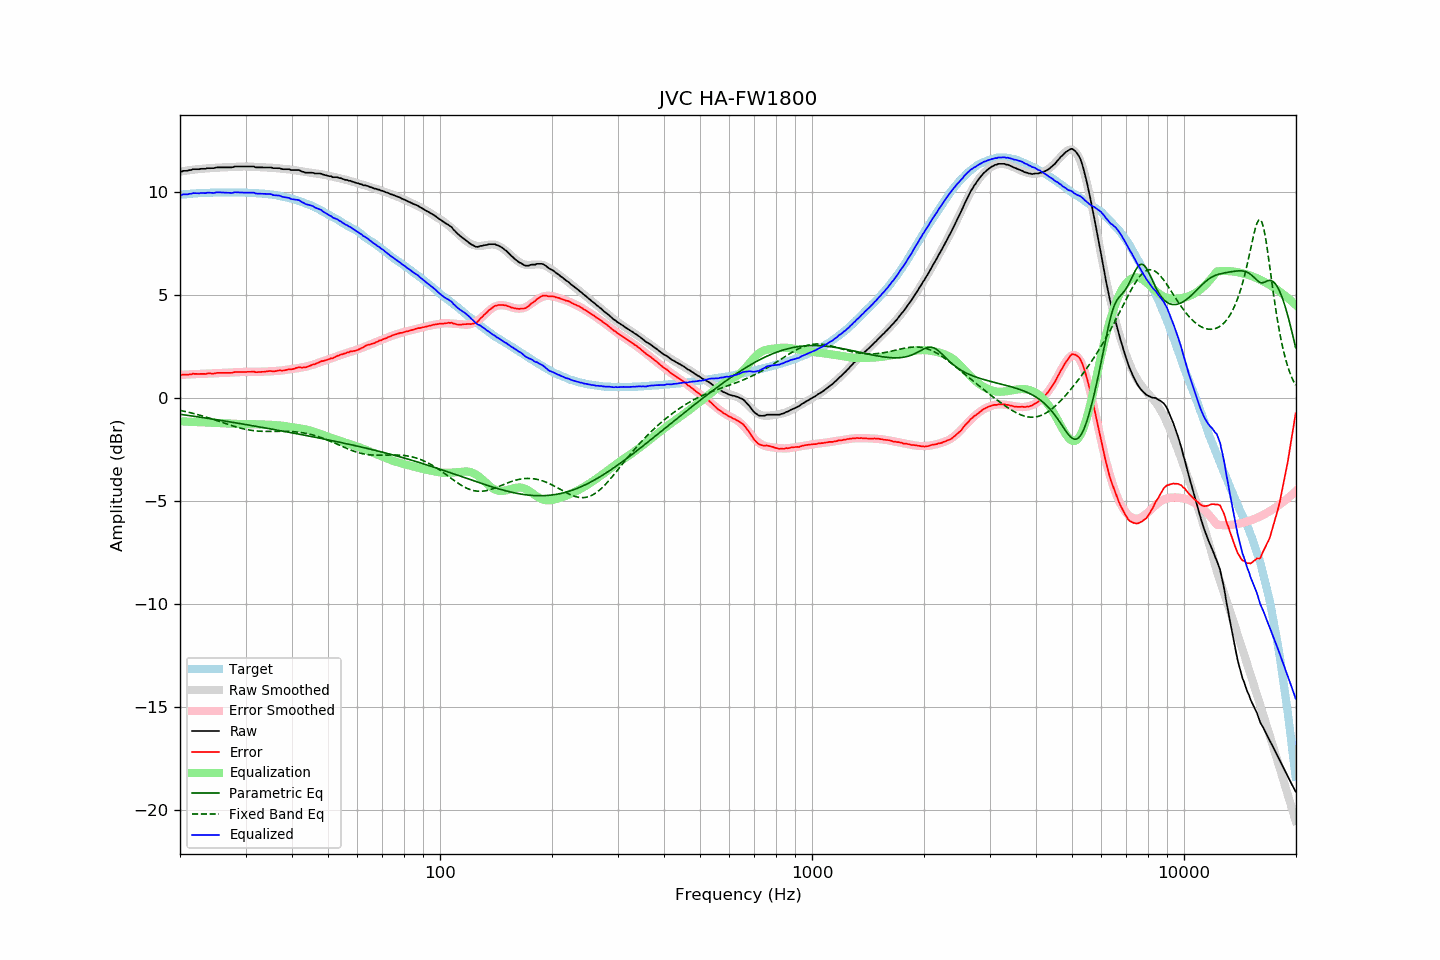

Values plotted in this chart, from the file beside it:
frequency, raw, error, smoothed, error_smoothed, equalization, parametric_eq, fixed_band_eq, equalized_raw, equalized_smoothed, target
20.00, 10.99, 1.13, 10.98, 1.12, -1.12, -0.79, -0.60, 9.87, 9.86, 9.86
20.20, 10.98, 1.11, 11.00, 1.13, -1.13, -0.80, -0.61, 9.85, 9.87, 9.87
20.40, 11.02, 1.14, 11.01, 1.13, -1.13, -0.81, -0.63, 9.89, 9.88, 9.88
20.61, 11.02, 1.13, 11.02, 1.14, -1.14, -0.82, -0.65, 9.88, 9.88, 9.89
20.81, 11.02, 1.13, 11.03, 1.14, -1.14, -0.83, -0.66, 9.88, 9.89, 9.89
21.02, 11.03, 1.13, 11.05, 1.15, -1.15, -0.84, -0.68, 9.89, 9.90, 9.90
21.23, 11.06, 1.15, 11.06, 1.15, -1.15, -0.85, -0.70, 9.91, 9.91, 9.91
21.44, 11.06, 1.14, 11.07, 1.15, -1.15, -0.86, -0.72, 9.91, 9.91, 9.92
21.66, 11.10, 1.18, 11.08, 1.16, -1.16, -0.87, -0.74, 9.94, 9.92, 9.92
21.87, 11.10, 1.17, 11.09, 1.16, -1.16, -0.89, -0.76, 9.94, 9.93, 9.93
22.09, 11.10, 1.17, 11.10, 1.17, -1.17, -0.90, -0.78, 9.94, 9.93, 9.93
22.31, 11.10, 1.16, 11.10, 1.17, -1.17, -0.91, -0.80, 9.93, 9.94, 9.94
22.54, 11.10, 1.16, 11.11, 1.17, -1.17, -0.92, -0.82, 9.93, 9.94, 9.94
22.76, 11.12, 1.17, 11.12, 1.17, -1.17, -0.93, -0.85, 9.95, 9.94, 9.95
22.99, 11.12, 1.17, 11.12, 1.18, -1.18, -0.94, -0.87, 9.95, 9.95, 9.95
23.22, 11.12, 1.17, 11.13, 1.18, -1.18, -0.96, -0.89, 9.94, 9.95, 9.95
23.45, 11.12, 1.16, 11.14, 1.18, -1.18, -0.97, -0.91, 9.94, 9.96, 9.96
23.69, 11.15, 1.19, 11.14, 1.18, -1.18, -0.98, -0.94, 9.97, 9.96, 9.96
23.92, 11.15, 1.19, 11.15, 1.19, -1.19, -0.99, -0.96, 9.96, 9.96, 9.96
24.16, 11.15, 1.19, 11.15, 1.19, -1.19, -1.00, -0.99, 9.96, 9.96, 9.96
24.40, 11.15, 1.18, 11.16, 1.20, -1.20, -1.02, -1.01, 9.96, 9.96, 9.97
24.65, 11.15, 1.18, 11.17, 1.20, -1.20, -1.03, -1.04, 9.95, 9.97, 9.97
24.89, 11.17, 1.20, 11.17, 1.21, -1.21, -1.04, -1.07, 9.97, 9.97, 9.97
25.14, 11.19, 1.22, 11.18, 1.21, -1.21, -1.05, -1.09, 9.98, 9.97, 9.97
25.39, 11.19, 1.22, 11.18, 1.21, -1.21, -1.07, -1.12, 9.98, 9.97, 9.97
25.65, 11.19, 1.22, 11.18, 1.21, -1.21, -1.08, -1.15, 9.98, 9.97, 9.97
25.91, 11.19, 1.22, 11.19, 1.22, -1.22, -1.09, -1.17, 9.97, 9.97, 9.97
26.16, 11.19, 1.22, 11.19, 1.22, -1.22, -1.10, -1.20, 9.97, 9.97, 9.97
26.43, 11.19, 1.22, 11.19, 1.23, -1.23, -1.12, -1.23, 9.97, 9.97, 9.97
26.69, 11.19, 1.22, 11.20, 1.23, -1.23, -1.13, -1.25, 9.96, 9.97, 9.97
26.96, 11.19, 1.22, 11.20, 1.23, -1.23, -1.14, -1.28, 9.96, 9.97, 9.97
27.23, 11.19, 1.22, 11.21, 1.24, -1.24, -1.15, -1.30, 9.95, 9.97, 9.97
27.50, 11.19, 1.22, 11.21, 1.24, -1.24, -1.17, -1.33, 9.95, 9.97, 9.97
27.77, 11.20, 1.23, 11.21, 1.24, -1.24, -1.18, -1.35, 9.96, 9.97, 9.97
28.05, 11.23, 1.26, 11.22, 1.25, -1.25, -1.19, -1.38, 9.99, 9.97, 9.97
28.33, 11.23, 1.26, 11.22, 1.25, -1.25, -1.21, -1.40, 9.98, 9.97, 9.97
28.62, 11.23, 1.26, 11.22, 1.26, -1.26, -1.22, -1.42, 9.98, 9.97, 9.97
28.90, 11.23, 1.26, 11.23, 1.26, -1.26, -1.23, -1.45, 9.97, 9.97, 9.97
29.19, 11.23, 1.26, 11.23, 1.26, -1.26, -1.25, -1.47, 9.97, 9.97, 9.97
29.48, 11.23, 1.26, 11.23, 1.27, -1.27, -1.26, -1.49, 9.96, 9.97, 9.97
29.78, 11.23, 1.26, 11.23, 1.27, -1.27, -1.27, -1.50, 9.96, 9.97, 9.97
30.08, 11.23, 1.26, 11.23, 1.27, -1.27, -1.29, -1.52, 9.96, 9.96, 9.97
30.38, 11.23, 1.27, 11.23, 1.27, -1.27, -1.30, -1.54, 9.96, 9.96, 9.96
30.68, 11.23, 1.27, 11.23, 1.27, -1.27, -1.31, -1.55, 9.96, 9.96, 9.96
30.99, 11.23, 1.27, 11.22, 1.27, -1.27, -1.33, -1.56, 9.96, 9.95, 9.96
31.30, 11.23, 1.28, 11.22, 1.27, -1.27, -1.34, -1.57, 9.97, 9.95, 9.95
31.61, 11.23, 1.28, 11.21, 1.27, -1.27, -1.35, -1.58, 9.96, 9.95, 9.95
31.93, 11.19, 1.25, 11.21, 1.27, -1.27, -1.37, -1.59, 9.92, 9.94, 9.94
32.24, 11.19, 1.25, 11.21, 1.27, -1.27, -1.38, -1.60, 9.92, 9.94, 9.94
32.57, 11.19, 1.26, 11.21, 1.27, -1.27, -1.39, -1.60, 9.92, 9.93, 9.93
32.89, 11.19, 1.26, 11.20, 1.27, -1.27, -1.41, -1.61, 9.92, 9.93, 9.93
33.22, 11.19, 1.27, 11.20, 1.28, -1.28, -1.42, -1.61, 9.92, 9.92, 9.92
33.55, 11.19, 1.27, 11.19, 1.28, -1.28, -1.44, -1.61, 9.91, 9.91, 9.92
33.89, 11.19, 1.28, 11.19, 1.28, -1.28, -1.45, -1.62, 9.91, 9.91, 9.91
34.23, 11.19, 1.29, 11.19, 1.29, -1.29, -1.46, -1.62, 9.90, 9.90, 9.90
34.57, 11.19, 1.30, 11.18, 1.29, -1.29, -1.48, -1.62, 9.90, 9.89, 9.89
34.92, 11.19, 1.31, 11.18, 1.30, -1.30, -1.49, -1.62, 9.90, 9.88, 9.88
35.27, 11.18, 1.30, 11.17, 1.30, -1.30, -1.50, -1.62, 9.88, 9.87, 9.88
35.62, 11.15, 1.29, 11.17, 1.31, -1.31, -1.52, -1.62, 9.84, 9.86, 9.86
35.97, 11.15, 1.30, 11.16, 1.31, -1.31, -1.53, -1.61, 9.84, 9.85, 9.85
... 635 more rows
